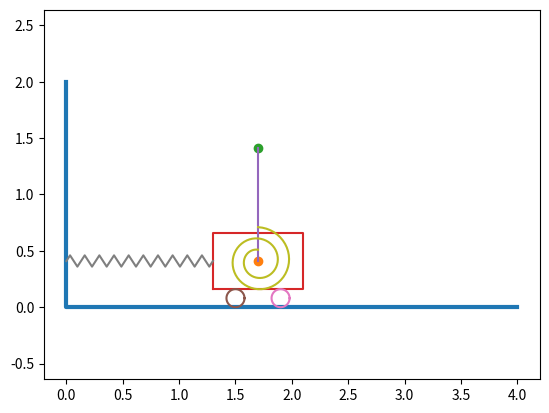

Reproduce this figure in Python.
import numpy as n
import matplotlib.pyplot as plt
from matplotlib.animation import FuncAnimation

step = 1000
t = n.linspace(0,10,step)
x = n.sin(t)
phi = n.sin(2*t)

x0 = 1.3
L = 1
W = 0.8
H = 0.5
r = 0.08

Xa = x0 + W/2 + x
Ya = 2*r + H/2 #+ n.zeros_like(Xa)

Xb = Xa + L*n.sin(phi)
Yb = Ya + L*n.cos(phi)

fgr = plt.figure()
grf = fgr.add_subplot(1,1,1)
grf.axis('equal')
#grf.set(xlim = [-1,3], ylim = [0, 3])
grf.plot([0, 0, 4],[2, 0, 0], linewidth = 3)

pA = grf.plot(Xa[0], Ya, marker = 'o')[0]
pB = grf.plot(Xb[0], Yb[0], marker = 'o')[0]

Telega = grf.plot(n.array([-W/2, W/2, W/2, -W/2, -W/2]) + Xa[0],n.array([-H/2, -H/2, H/2, H/2, -H/2]) + Ya)[0]
AB = grf.plot([Xa[0], Xb[0]],[Ya, Yb[0]])[0]

Alp = n.linspace(0, 2*n.pi, 100)
Xc = r*n.cos(Alp)
Yc = r*n.sin(Alp) + r

Wheel1 = grf.plot(Xc + Xa[0] - 0.2, Yc)[0]
Wheel2 = grf.plot(Xc + Xa[0] + 0.2, Yc)[0]

# Шаблон пружины
Np = 20      # /\  /\  /\
             #   \/  \/  \/
Xp = n.linspace(0,1,2*Np+1)
Yp = 0.05*n.sin(n.pi/2*n.arange(2*Np+1))

Pruzh = grf.plot((x0+x[0]) * Xp, Yp + 2*r + H/2)[0]

# Шаблон спиральной пружины
Ns = 2
r1 = 0.1
r2 = 0.3
numpnts = n.linspace(0,1,50*Ns+1)
Betas = numpnts*(Ns * 2*n.pi - phi[0])
Xs = (r1 + (r2-r1)*numpnts)*n.cos(Betas + n.pi/2)
Ys = (r1 + (r2-r1)*numpnts)*n.sin(Betas + n.pi/2)

SpPruzh = grf.plot(Xs + Xa[0], Ys + Ya)[0]

def run(i):
    pA.set_data(Xa[i], Ya)
    pB.set_data(Xb[i], Yb[i])
    Telega.set_data(n.array([-W/2, W/2, W/2, -W/2, -W/2]) + Xa[i],n.array([-H/2, -H/2, H/2, H/2, -H/2]) + Ya)
    AB.set_data([Xa[i], Xb[i]],[Ya, Yb[i]])
    Wheel1.set_data(Xc + Xa[i] - 0.2, Yc)
    Wheel2.set_data(Xc + Xa[i] + 0.2, Yc)
    Pruzh.set_data((x0+x[i]) * Xp, Yp + 2*r + H/2)

    Betas = numpnts*(Ns * 2*n.pi - phi[i])
    Xs = (r1 + (r2-r1)*numpnts)*n.cos(Betas + n.pi/2)
    Ys = (r1 + (r2-r1)*numpnts)*n.sin(Betas + n.pi/2)

    SpPruzh.set_data(Xs + Xa[i], Ys + Ya)
    
    return

anim = FuncAnimation(fgr, run, interval = 1, frames = step)

plt.show()



